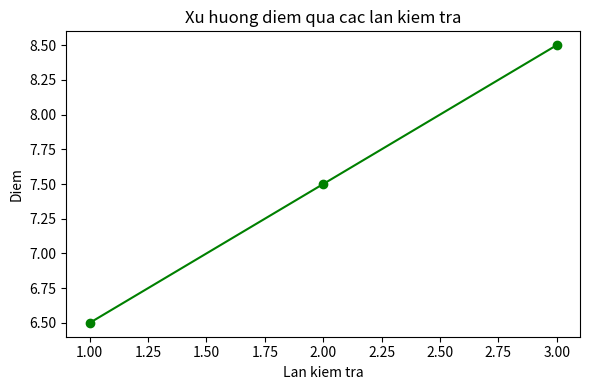

The matplotlib source for this figure: (Note: this script raises an exception after producing the figure.)
from pathlib import Path

import matplotlib.pyplot as plt

lan_kiem_tra = [1, 2, 3]
diem_qua_cac_lan = [6.5, 7.5, 8.5]
plt.figure(figsize=(6, 4))
plt.plot(lan_kiem_tra, diem_qua_cac_lan, marker="o", color="green")
plt.title("Xu huong diem qua cac lan kiem tra")
plt.xlabel("Lan kiem tra")
plt.ylabel("Diem")
plt.tight_layout()
output_path = Path(__file__).with_name("bieu_do_duong.png")
plt.savefig(output_path)
plt.show()
